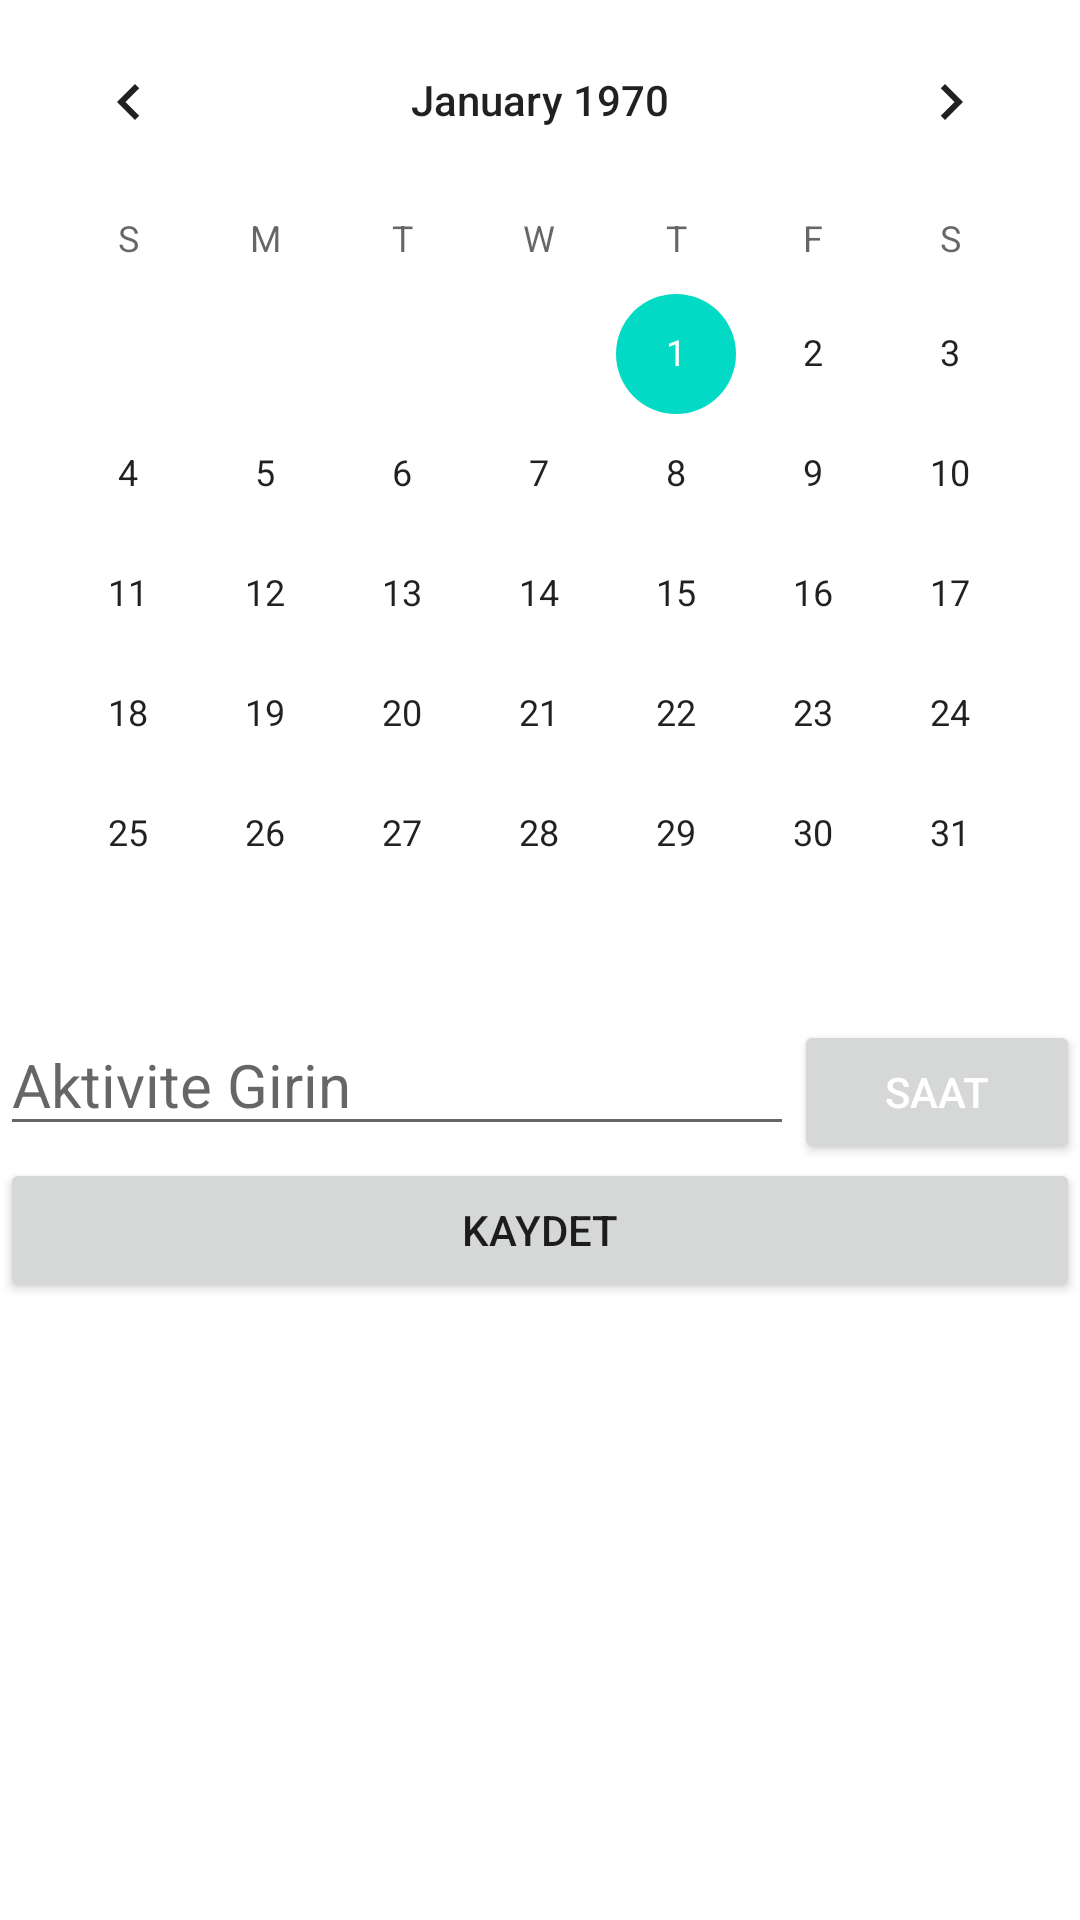

This screen was rendered from an Android layout file. Write that file and the resources it references.
<!-- AndroidManifest.xml: application theme Theme.FinalProjeOdevi -->
<!-- res/layout/activity_not_ekle.xml -->
<?xml version="1.0" encoding="utf-8"?>
<LinearLayout
    xmlns:android="http://schemas.android.com/apk/res/android"
    xmlns:app="http://schemas.android.com/apk/res-auto"
    xmlns:tools="http://schemas.android.com/tools"
    android:layout_width="match_parent"
    android:layout_height="match_parent"
    android:orientation="vertical"
    tools:context=".notEkle">

    <CalendarView
        android:id="@+id/takvim"
        android:layout_width="match_parent"
        android:layout_height="wrap_content"></CalendarView>

    <LinearLayout
        android:layout_width="match_parent"
        android:layout_height="wrap_content"
        android:orientation="horizontal">


        <EditText
            android:id="@+id/edt_aktivite"
            android:layout_width="wrap_content"
            android:layout_height="wrap_content"
            android:layout_weight="20"
            android:textSize="20dp"
            android:hint="Aktivite Girin"></EditText>

        <Button
            android:id="@+id/btn_saat"
            android:layout_width="wrap_content"
            android:layout_height="wrap_content"
            android:text="Saat"
            android:onClick="popTimePicker"
            android:layout_weight="1"
            android:textColor="@color/white"></Button>

    </LinearLayout>
    <Button
        android:id="@+id/btn_kaydet"
        android:layout_width="match_parent"
        android:layout_height="wrap_content"
        android:onClick="Kaydet"
        android:text="Kaydet"></Button>

</LinearLayout>
<!-- resources referenced by this layout -->
<resources>
  <style name="Theme.FinalProjeOdevi" parent="Theme.MaterialComponents.DayNight.DarkActionBar">
          
          <item name="colorPrimary">@color/purple_500</item>
          <item name="colorPrimaryVariant">@color/purple_700</item>
          <item name="colorOnPrimary">@color/white</item>
          
          <item name="colorSecondary">@color/teal_200</item>
          <item name="colorSecondaryVariant">@color/teal_700</item>
          <item name="colorOnSecondary">@color/black</item>
          
          <item name="android:statusBarColor">?attr/colorPrimaryVariant</item>
          
      </style>
  <!-- not gathered from this repository: default colours our renderer supplied (Android Studio template values) -->
  <color name="purple_500">#FF6200EE</color>
  <color name="purple_700">#FF3700B3</color>
  <color name="teal_200">#FF03DAC5</color>
  <color name="teal_700">#FF018786</color>
  <color name="black">#FF000000</color>
  <color name="white">#FFFFFFFF</color>
</resources>
